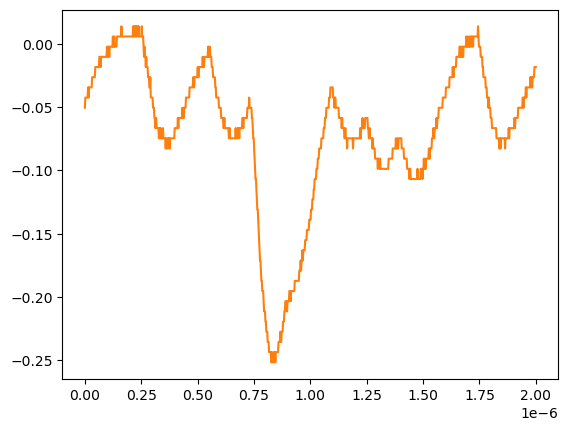

Values plotted in this chart, from the file beside it:
# KEYSIGHT TECHNOLOGIES, MSO-X 3024T, MY58262555, 07.30.2019051434
# time, 1
# 2024-07-24 15:46:28.715933
0.000000000000000000e+00, -5.055280000000000190e-02
2.002002002002001797e-09, -4.251259999999999761e-02
4.004004004004003593e-09, -4.251259999999999761e-02
6.006006006006005804e-09, -4.251259999999999761e-02
8.008008008008007187e-09, -4.251259999999999761e-02
1.001001001001000857e-08, -4.251259999999999761e-02
1.201201201201201161e-08, -4.251259999999999761e-02
1.401401401401401299e-08, -3.447240000000000026e-02
1.601601601601601437e-08, -4.251259999999999761e-02
1.801801801801801741e-08, -3.447240000000000026e-02
2.002002002002001714e-08, -3.447240000000000026e-02
2.202202202202202018e-08, -3.447240000000000026e-02
2.402402402402402322e-08, -3.447240000000000026e-02
2.602602602602602294e-08, -3.447240000000000026e-02
2.802802802802802598e-08, -3.447240000000000026e-02
3.003003003003002571e-08, -3.447240000000000026e-02
3.203203203203202875e-08, -2.643219999999999945e-02
3.403403403403403179e-08, -2.643219999999999945e-02
3.603603603603603482e-08, -2.643219999999999945e-02
3.803803803803803124e-08, -2.643219999999999945e-02
4.004004004004003428e-08, -2.643219999999999945e-02
4.204204204204203732e-08, -2.643219999999999945e-02
4.404404404404404036e-08, -2.643219999999999945e-02
4.604604604604604339e-08, -1.839199999999999863e-02
4.804804804804804643e-08, -1.839199999999999863e-02
5.005005005005004285e-08, -1.839199999999999863e-02
5.205205205205204589e-08, -1.839199999999999863e-02
5.405405405405404893e-08, -1.839199999999999863e-02
5.605605605605605196e-08, -1.839199999999999863e-02
5.805805805805805500e-08, -1.839199999999999863e-02
6.006006006006005142e-08, -1.839199999999999863e-02
6.206206206206205446e-08, -1.839199999999999863e-02
6.406406406406405750e-08, -1.035179999999999954e-02
6.606606606606606053e-08, -1.035179999999999954e-02
6.806806806806806357e-08, -1.035179999999999954e-02
7.007007007007006661e-08, -1.839199999999999863e-02
7.207207207207206965e-08, -1.035179999999999954e-02
7.407407407407407268e-08, -1.035179999999999954e-02
7.607607607607606249e-08, -1.035179999999999954e-02
7.807807807807806552e-08, -1.035179999999999954e-02
8.008008008008006856e-08, -1.035179999999999954e-02
8.208208208208207160e-08, -1.035179999999999954e-02
8.408408408408407464e-08, -1.035179999999999954e-02
8.608608608608607767e-08, -1.035179999999999954e-02
8.808808808808808071e-08, -1.035179999999999954e-02
9.009009009009008375e-08, -1.035179999999999954e-02
9.209209209209208679e-08, -1.035179999999999954e-02
9.409409409409408982e-08, -1.035179999999999954e-02
9.609609609609609286e-08, -1.035179999999999954e-02
9.809809809809808266e-08, -2.311559999999999830e-03
1.001001001001000857e-07, -2.311559999999999830e-03
1.021021021021020887e-07, -1.035179999999999954e-02
1.041041041041040918e-07, -2.311559999999999830e-03
1.061061061061060948e-07, -2.311559999999999830e-03
1.081081081081080979e-07, -1.035179999999999954e-02
1.101101101101101009e-07, -2.311559999999999830e-03
1.121121121121121039e-07, -2.311559999999999830e-03
1.141141141141141070e-07, -2.311559999999999830e-03
... 942 more rows
